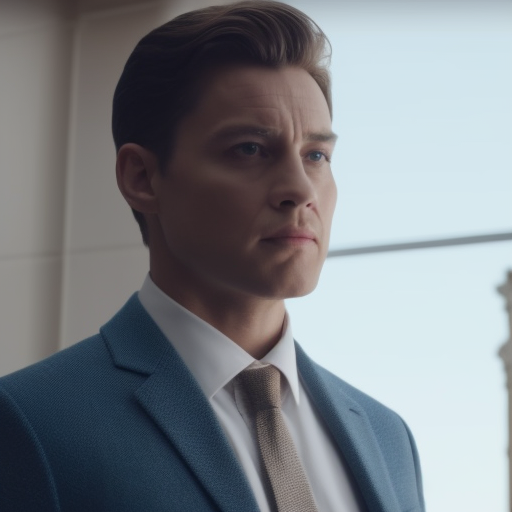
Generation parameters embedded in this image by AUTOMATIC1111 Stable Diffusion web UI or a fork of it (Forge, ...) (PNG 'parameters' text chunk):
still frame of a handsome man from a movie , cinematic,  40mm f/2.8, remastered, 4k uhd,  crisp details
Negative prompt: low quality, cartoon, fake, old
Steps: 35, Sampler: Euler a, CFG scale: 8, Seed: 2200627258, Size: 512x512, Model hash: a2a802b2, Batch size: 8, Batch pos: 3